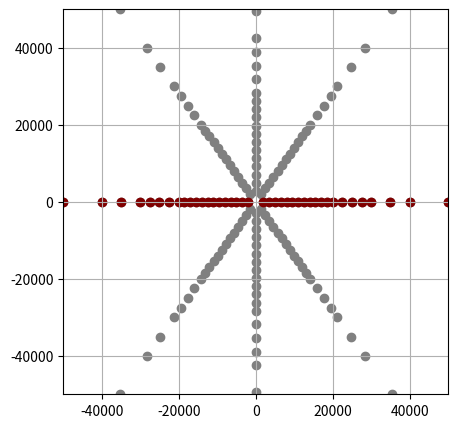

The matplotlib source for this figure:
import numpy as np
import matplotlib.pyplot as plt


PLOT = True  # whether to plot antenna shape

R = np.linspace(20.0, 200.0, 13)  # instead of 16
# R = np.concatenate((np.array([12.5 / 8, 12.5 / 4, 12.5 / 2]), R))
R_ext = np.array([225.0, 250.0, 275.0, 300.0, 350.0, 400.0, 500.0])
R = np.concatenate((R, R_ext)) * 100  # in cm!


def projected_antenna_layout(az, zen, number_of_arms=8, site=None, coreas=False):
    """

    **Properties**

    ============== ===================================================================
    Parameter      Description
    ============== ===================================================================
    *az*           arrival direction azimuth (Measured from East towards North in degrees)
    *zen*          arrival direction zenith (Zenith angle in degrees)
    ============== ===================================================================

    """
    # Convert degrees to radians and change coord system if necessary
    az = np.deg2rad(az)
    zen = np.deg2rad(zen)
    if coreas:
        az += np.pi / 2

    # Define site specific parameters
    if site == "SKA":
        inc = np.arctan(-48.27 / 27.6)  # ~ -1.05138
        altitude_cm = 46000.0
    elif site == "LOFAR":  # LOFAR site
        inc = 67.8 / 180. * np.pi
        altitude_cm = 760.0
    else:  # Template slicing technique
        inc = np.deg2rad(67.8)
        altitude_cm = 0.0

    B = np.array([0, np.cos(inc), -np.sin(inc)])  # LOFAR coordinate convention
    v = np.array([-np.cos(az) * np.sin(zen), -np.sin(az) * np.sin(zen), -np.cos(zen)])

    vxB = np.cross(v, B)
    vxB = vxB / np.linalg.norm(vxB)

    vxvxB = np.cross(v, vxB)

    # Do N=160 pattern, with intermediate positions
    radius = np.linspace(20.0, 200.0, 13)  # instead of 16
    radius_ext = np.array([225.0, 250.0, 275.0, 300.0, 350.0, 400.0, 500.0])
    radius = np.concatenate((radius, radius_ext))

    radians_step = 2 * np.pi / number_of_arms

    x = np.zeros((len(radius), number_of_arms))
    y = np.zeros((len(radius), number_of_arms))
    z = np.zeros((len(radius), number_of_arms))
    for ind, r in enumerate(radius):
        for j in np.arange(number_of_arms):
            xyz = r * (np.cos(j * radians_step) * vxB + np.sin(j * radians_step) * vxvxB)
            c = xyz[2] / v[2]

            x[ind, j] = 100 * (xyz[1] - c * v[1])
            y[ind, j] = -100 * (xyz[0] - c * v[0])
            z[ind, j] = altitude_cm

    if coreas:
        return y, -x, z

    return x, y, z


def star_shape(radius, n=8):
    """
    Space out n points on a circle with given radius.

    :param float radius: Radius of the circle
    :param int n: Number of points
    :return: Cartesian x and y coordinates of every point
    """
    angles = np.linspace(0, 2*np.pi, n+1)
    x = radius * np.cos(angles)
    y = radius * np.sin(angles)

    return x[:-1], y[:-1]


def antenna_layout(radii, n=8):
    """
    Construct star-shaped pattern of points. The coordinates are grouped in 2D matrices with the first dimension
    corresponding to the different circles and the second dimension to the point on every circle.

    The parameter n can be a list with the same length as radii, in which case the number of points on every circle can
    vary. Note that in this case the x and y matrices will contain zeros in the rows with fewer points.

    :param list radii: List of circle radii to generate.
    :param n: Number of points per circle.
    :type n: int or list
    :return: Cartesian x and y coordinates of every point
    """
    if isinstance(n, list):
        assert len(radii) == len(n), "Number of antennas per ring (param n) must have same length as number of radii"

        x_antenna = np.zeros((len(radii), max(n)))
        y_antenna = np.zeros((len(radii), max(n)))
        for i, radius in enumerate(radii):
            x_antenna[i], y_antenna[i] = star_shape(radius, n[i])

    else:
        x_antenna = np.zeros((len(radii), n))
        y_antenna = np.zeros((len(radii), n))
        for i, radius in enumerate(radii):
            x_antenna[i], y_antenna[i] = star_shape(radius, n)

    return x_antenna, y_antenna


def extract_arm(layout_x, layout_y, arm=0):
    """
    Given the Cartesian coordinates of a star-shaped pattern, extract the different arms. This assumes a constant,
    even number of points per circle. There are exactly n/2 arms in a star-shape, with n the number of points per
    circle.
    :param np.ndarray layout_x: The x-coordinates of the points
    :param np.ndarray layout_y: The y-coordinates of the points
    :param int arm: The arm to be selected, should be in [0, n/2)
    :return: Cartesian x and y coordinates of every point in the selected arm
    """
    nr_of_arms = layout_x.shape[1]

    x_select = []
    x_select.extend(layout_x[:, arm])
    x_select.extend(layout_x[:, int(nr_of_arms / 2) + arm])

    y_select = []
    y_select.extend(layout_y[:, arm])
    y_select.extend(layout_y[:, int(nr_of_arms / 2) + arm])

    return np.array(x_select), np.array(y_select)


if PLOT:
    x_r, y_r, _ = projected_antenna_layout(0, 45, coreas=True)
    x_arm, y_arm = extract_arm(x_r, y_r, arm=0)

    print(R)
    print(f'There are {len(x_arm)} antennas in the selected arm')

    fig, ax = plt.subplots(1, 1, figsize=(5, 5))

    ax.scatter(x_r, y_r, c='grey', label='Antenna pattern')
    ax.scatter(x_arm, y_arm, c='maroon', label='Selected arm')
    ax.set_xlim([-max(R), max(R)])
    ax.set_ylim([-max(R), max(R)])

    ax.set_aspect('equal')
    plt.grid(True)

    plt.show()
